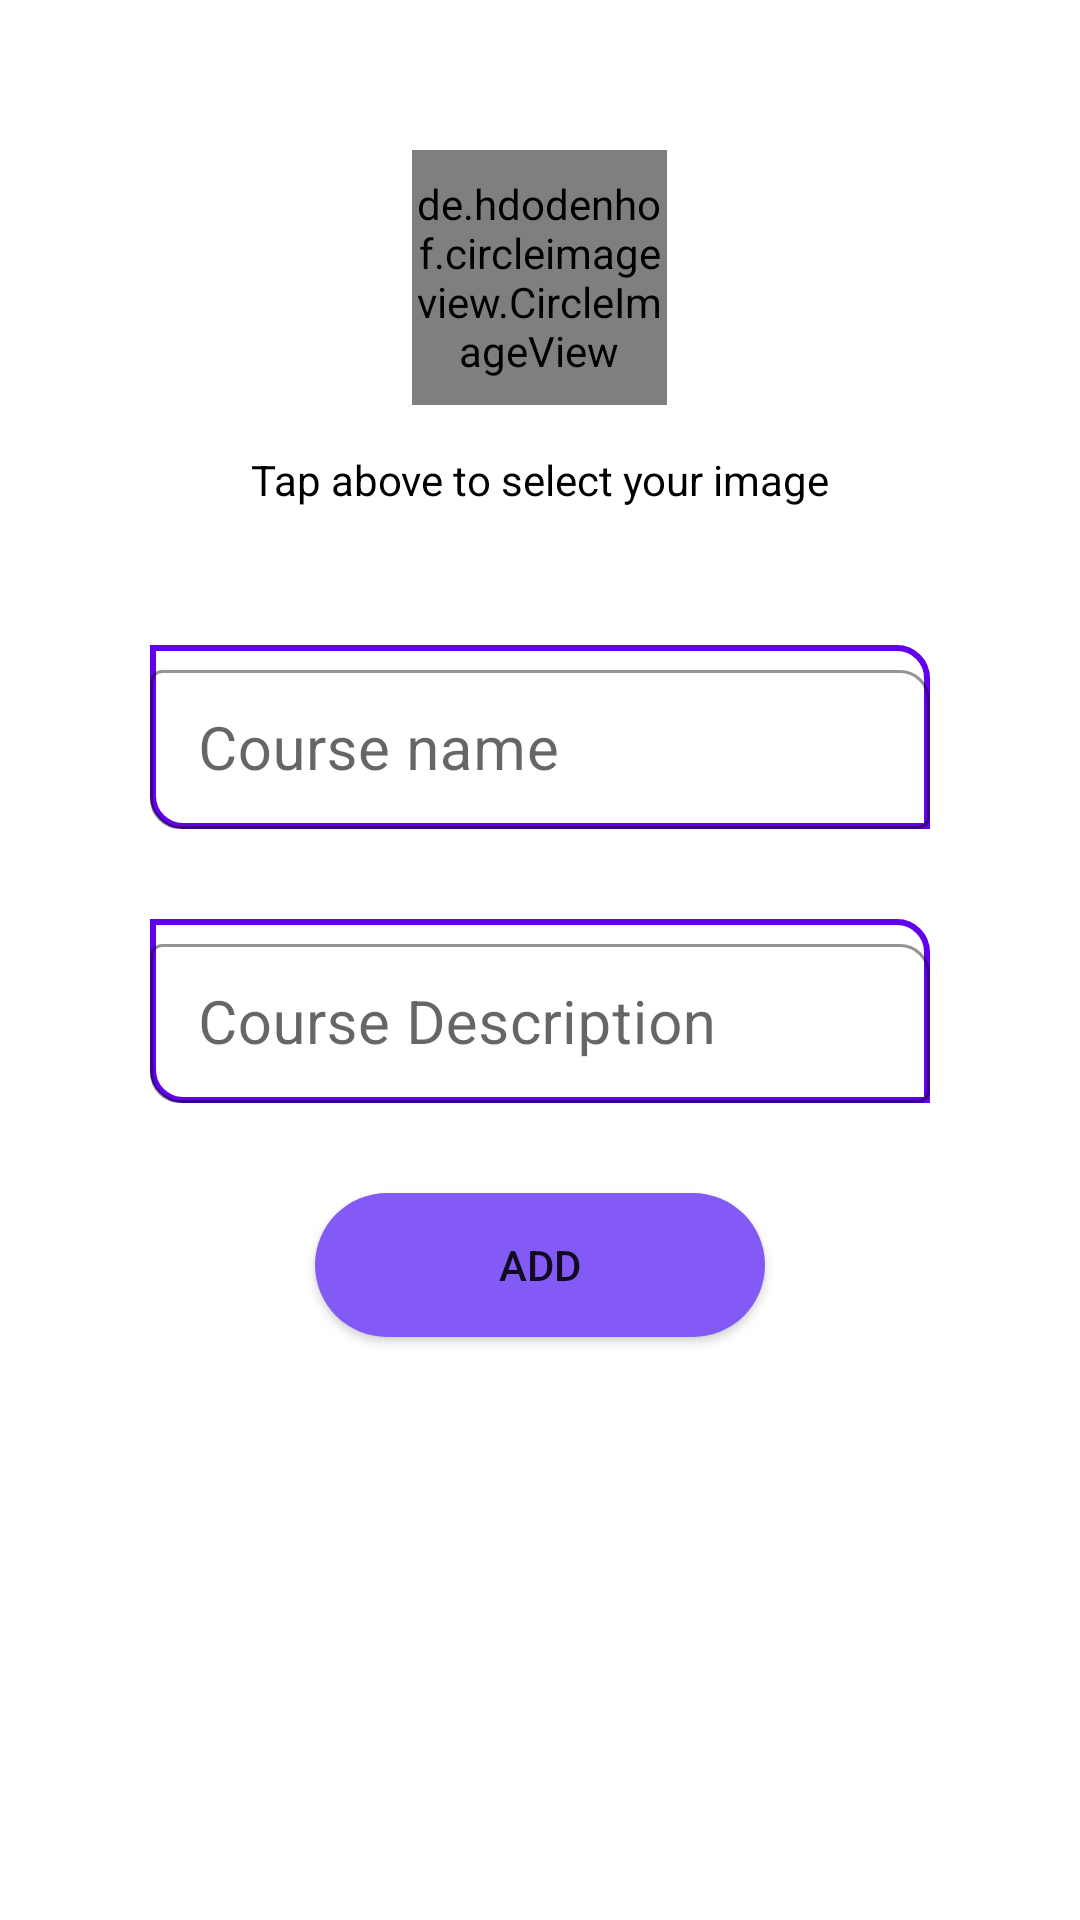

Write the Android layout XML for this screen, with the resource values it uses.
<!-- AndroidManifest.xml: application theme Theme.Miniproj2admin -->
<!-- res/layout/add_category_dialog.xml -->
<?xml version="1.0" encoding="utf-8"?>
<LinearLayout xmlns:android="http://schemas.android.com/apk/res/android"
    xmlns:app="http://schemas.android.com/apk/res-auto"
    android:orientation="vertical"
    android:layout_width="400dp"
    android:padding="50dp"
    android:layout_height="match_parent">

    <de.hdodenhof.circleimageview.CircleImageView
        android:id="@+id/addImga"
        android:layout_width="85dp"
        android:layout_height="85dp"
        app:civ_border_width="2dp"
        android:layout_gravity="center_horizontal"
        app:civ_border_color="@color/black"
        android:src="@drawable/ic_add"
        android:scaleType="centerCrop"
        >

    </de.hdodenhof.circleimageview.CircleImageView>

    <TextView
        android:layout_width="match_parent"
        android:layout_height="50dp"
        android:gravity="center"
        android:textColor="#000"
        android:text="Tap above to select your image"
        >
    </TextView>

    <RelativeLayout
        android:id="@+id/rel_1"
        android:layout_width="match_parent"
        android:layout_height="wrap_content"
        android:layout_marginTop="30dp"
        android:background="@drawable/designed_shape">

        <com.google.android.material.textfield.TextInputLayout
            style="@style/Widget.MaterialComponents.TextInputLayout.OutlinedBox.Dense"
            android:layout_width="match_parent"
            android:layout_height="wrap_content"
            android:backgroundTint="#00a2ff"
            app:boxCornerRadiusBottomStart="10dp"
            app:boxCornerRadiusTopEnd="10dp"
            app:boxStrokeColor="#00a2ff"
            app:hintTextAppearance="@android:style/TextAppearance.Medium">

            <com.google.android.material.textfield.TextInputEditText
                android:id="@+id/categoryName"
                android:layout_width="match_parent"
                android:layout_height="wrap_content"
                android:hint="Course name"
                android:inputType="text"
                android:textSize="20sp" />

        </com.google.android.material.textfield.TextInputLayout>

    </RelativeLayout>

    <RelativeLayout
        android:id="@+id/rel_2"
        android:layout_width="match_parent"
        android:layout_height="wrap_content"
        android:layout_marginTop="30dp"
        android:background="@drawable/designed_shape">

        <com.google.android.material.textfield.TextInputLayout
            style="@style/Widget.MaterialComponents.TextInputLayout.OutlinedBox.Dense"
            android:layout_width="match_parent"
            android:layout_height="wrap_content"
            android:backgroundTint="#00a2ff"
            app:boxCornerRadiusBottomStart="10dp"
            app:boxCornerRadiusTopEnd="10dp"
            app:boxStrokeColor="#00a2ff"
            app:hintTextAppearance="@android:style/TextAppearance.Medium">

            <com.google.android.material.textfield.TextInputEditText
                android:id="@+id/categoryDesc"
                android:layout_width="match_parent"
                android:layout_height="wrap_content"
                android:hint="Course Description"
                android:inputType="text"
                android:textSize="20sp" />

        </com.google.android.material.textfield.TextInputLayout>

    </RelativeLayout>
    <Button
        android:id="@+id/add"
        android:layout_width="150dp"
        android:layout_marginTop="30dp"
        android:layout_height="wrap_content"
        android:text="Add"
        android:layout_gravity="center"
        android:background="@drawable/rounded_corners"
        >

    </Button>

</LinearLayout>
<!-- resources referenced by this layout -->
<resources>
  <color name="black">#FF000000</color>
  <!-- drawable designed_shape (drawable) -->
  <?xml version="1.0" encoding="utf-8"?>
  <shape xmlns:android="http://schemas.android.com/apk/res/android"
      android:shape="rectangle"
      >
  
      <solid
          android:color="@android:color/transparent"
          />
      <stroke
          android:width="2dp"
          android:color="@color/design_default_color_primary"
          />
  
      <corners
          android:bottomLeftRadius="10dp"
          android:topRightRadius="10dp"
          />
  
  </shape>
  <!-- drawable rounded_corners (drawable) -->
  <?xml version="1.0" encoding="utf-8"?>
  <shape android:shape="rectangle"  xmlns:android="http://schemas.android.com/apk/res/android">
  <corners android:radius="300dp"/>
      <solid android:color="@color/colorPurple"/>
  
  
  </shape>
  <style name="Theme.Miniproj2admin" parent="Theme.MaterialComponents.Light.NoActionBar">
          
          <item name="colorPrimary">@color/purple_500</item>
          <item name="colorPrimaryVariant">@color/purple_700</item>
          <item name="colorOnPrimary">@color/black</item>
          
          <item name="colorSecondary">@color/teal_200</item>
          <item name="colorSecondaryVariant">@color/teal_700</item>
          <item name="colorOnSecondary">@color/black</item>
          
         <item name="android:statusBarColor" tools:targetApi="l">?attr/colorPrimaryVariant</item>
  
          
          <item name="windowActionBar">false</item>
          <item name="windowNoTitle">true</item>
          <item name="android:windowFullscreen">true</item>
      </style>
  <color name="colorPurple">#845AF7</color>
  <color name="purple_500">#FF6200EE</color>
  <color name="purple_700">#FF3700B3</color>
  <color name="teal_200">#FF03DAC5</color>
  <color name="teal_700">#FF018786</color>
</resources>
